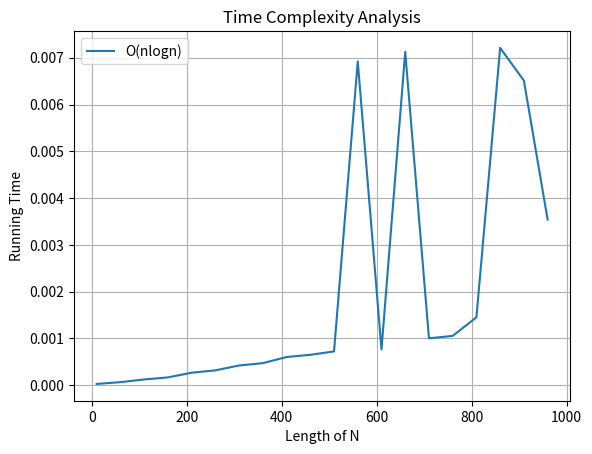

Python code for this plot: (Note: this script raises an exception after producing the figure.)
def dcMaxSum(arr, low, high):
    if(low == high):	#base case, only one element
        return arr[0]
    
    else:	#finding maximum of all 3 possible combinations
        mid = (low+high)//2
        return max(	dcMaxSum(arr,low, mid),
					dcMaxSum(arr, mid+1, high),
                    dcMiddleSum(arr, low, mid, high))


def dcMiddleSum(arr, low, mid, high):	#finding the middle sum
	max_sum, left_sum = 0, 0
	for i in range(mid, low-1, -1):	#finding the maximum sum of left subarray
		max_sum = max_sum + arr[i]

		if(max_sum > left_sum):
			left_sum = max_sum

	max_sum, right_sum = 0, 0
	for i in range(mid+1, high):	#finding the maximum sum of right subarray
		max_sum = max_sum + arr[i]

		if(max_sum > right_sum):
			right_sum = max_sum
	
	return left_sum + right_sum		#adding the 2 as max sum of the sub array


def main():
	print("\n\t\tMaximal Sub-Array Sum Finder")
	print("Enter a List of Numbers: ")
	arr = list(map(int, input().split()))
	print("Array:\n",arr)	
	
	max_sum = dcMaxSum(arr, 0, len(arr))
	print("\nMaximal Subarray Sum: {0}".format(max_sum))
	
def timeTester():
	import random
	import matplotlib.pyplot as plt
	import time

	times = []
	n_values = []

	for n in range(10, 1000, 50):
		res = [random.randrange(1000) for i in range(n)]
		start = time.time()
		max_sum = dcMaxSum(res, 0, len(res)) #function to test
		end = time.time()

		n_values.append(n)
		times.append(end-start)

	plt.xlabel("Length of N")
	plt.ylabel("Running Time")
	#plt.scatter(n_values,times)
	plt.plot(n_values, times, label = "O(nlogn)")   #graphing
	plt.grid()
	plt.legend()
	plt.show()
	plt.title("Time Complexity Analysis")


timeTester()
main()